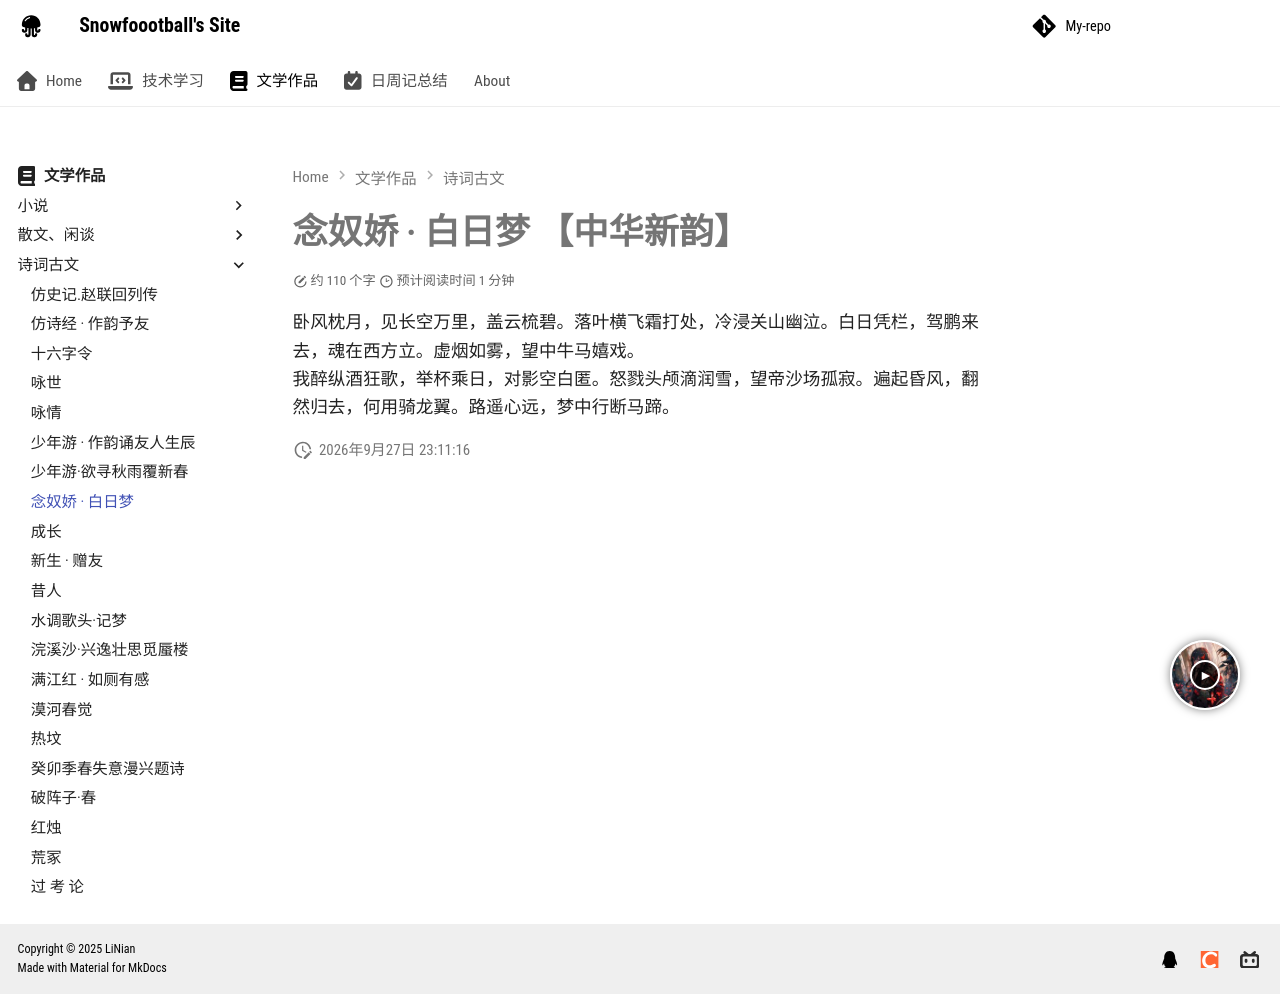

repository: foorgange/foorgange.github.io · page: 文学作品/诗词古文/念奴娇 · 白日梦/index.html · generator: mkdocs

# 念奴娇 · 白日梦 【中华新韵】
 卧风枕月，见长空万里，盖云梳碧。落叶横飞霜打处，冷浸关山幽泣。白日凭栏，驾鹏来去，魂在西方立。虚烟如雾，望中牛马嬉戏。
 我醉纵酒狂歌，举杯乘日，对影空白匿。怒戮头颅滴润雪，望帝沙场孤寂。遍起昏风，翻然归去，何用骑龙翼。路遥心远，梦中行断马蹄。
